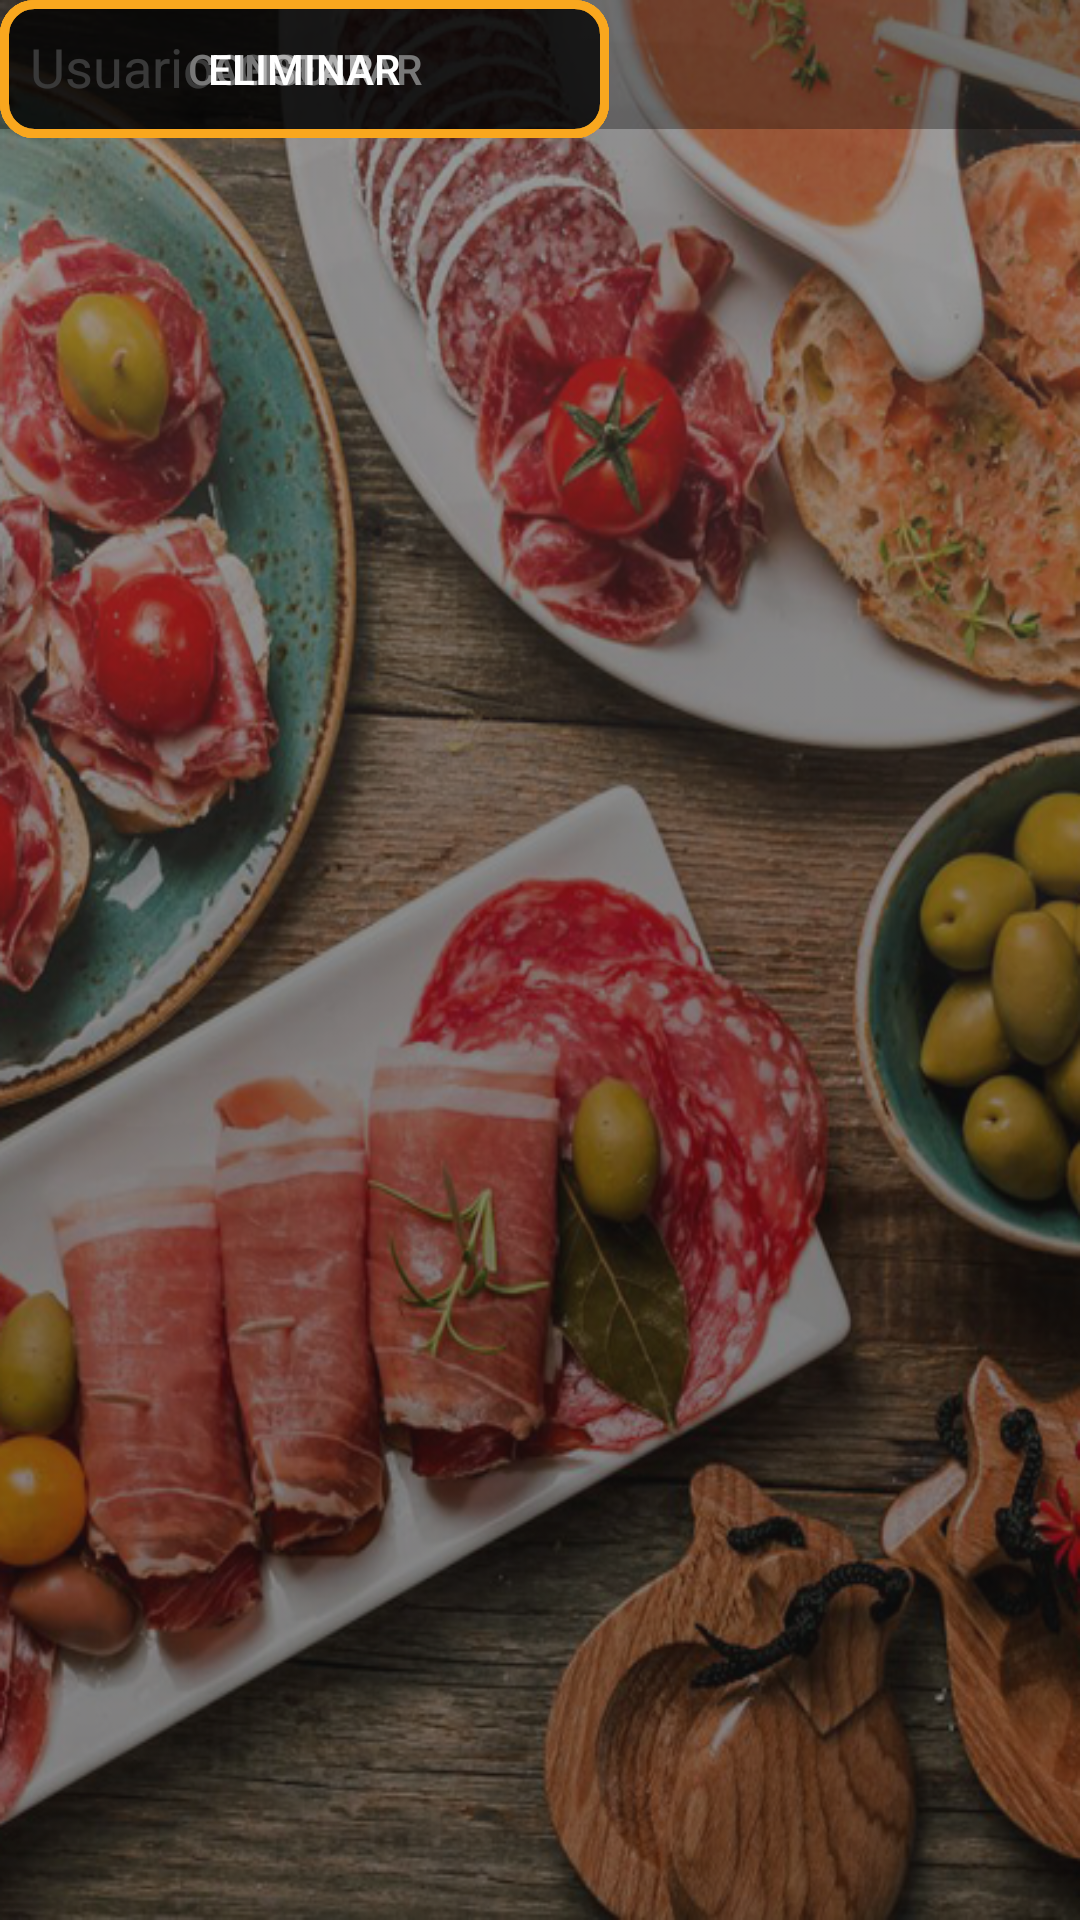

Here is an Android app screen rendered from its layout file. Give the layout XML and the strings, colors and styles it references.
<!-- AndroidManifest.xml: application theme AppTheme -->
<!-- res/layout/activity_usuario_crud.xml -->
<?xml version="1.0" encoding="utf-8"?>
<android.support.constraint.ConstraintLayout xmlns:android="http://schemas.android.com/apk/res/android"
    xmlns:tools="http://schemas.android.com/tools"
    android:layout_width="match_parent"
    android:layout_height="match_parent"
    android:background="@drawable/fondousuarios">

    <Button
        android:id="@+id/button3"
        android:layout_width="203dp"
        android:layout_height="46dp"
        android:background="@drawable/borderedondo"
        android:text="Agregar"
        android:textColor="@color/colorWhite"
        tools:layout_editor_absoluteX="91dp"
        tools:layout_editor_absoluteY="232dp" />

    <Button
        android:id="@+id/button4"
        android:layout_width="203dp"
        android:layout_height="46dp"
        android:background="@drawable/borderedondo"
        android:text="Consultar"
        android:textColor="@color/colorWhite"
        tools:layout_editor_absoluteX="91dp"
        tools:layout_editor_absoluteY="300dp" />

    <Button
        android:id="@+id/button5"
        android:layout_width="203dp"
        android:layout_height="46dp"
        android:background="@drawable/borderedondo"
        android:text="Listar"
        android:textColor="@color/colorWhite"
        tools:layout_editor_absoluteX="91dp"
        tools:layout_editor_absoluteY="366dp" />

    <Button
        android:id="@+id/button6"
        android:layout_width="203dp"
        android:layout_height="46dp"
        android:background="@drawable/borderedondo"
        android:text="Eliminar"
        android:textColor="@color/colorWhite"
        tools:layout_editor_absoluteX="91dp"
        tools:layout_editor_absoluteY="432dp" />

    <TextView
        android:id="@+id/textView2"
        android:layout_width="386dp"
        android:layout_height="43dp"
        android:background="@color/transparent"
        android:paddingLeft="10dp"
        android:paddingTop="10dp"
        android:paddingBottom="10dp"
        android:text="Usuario"
        android:textColor="@color/colorWhite"
        android:textSize="18sp"
        tools:layout_editor_absoluteX="0dp"
        tools:layout_editor_absoluteY="0dp" />
</android.support.constraint.ConstraintLayout>
<!-- resources referenced by this layout -->
<resources>
  <color name="colorWhite">#ffffff</color>
  <color name="transparent">#50000000</color>
  <!-- drawable borderedondo (drawable) -->
  <?xml version="1.0" encoding="utf-8"?>
  <shape xmlns:android="http://schemas.android.com/apk/res/android">
  
      <solid android:color="@color/transparent"/>
  
      <stroke android:width="3dp"
          android:color="#F9A71E" />
  
      <padding android:left="1dp"
          android:top="1dp"
          android:right="1dp"
          android:bottom="1dp"/>
  
      <corners android:radius="30px"/>
  
  </shape>
  <!-- drawable fondousuarios: png bitmap (drawable, 590921 bytes) -->
  <style name="AppTheme" parent="Theme.AppCompat.Light.NoActionBar">
          
          <item name="colorPrimary">@color/colorPrimary</item>
          <item name="colorPrimaryDark">@color/colorPrimaryDark</item>
          <item name="colorAccent">@color/colorAccent</item>
      </style>
  <color name="colorPrimary">#f9a71e</color>
  <color name="colorPrimaryDark">#b88703</color>
  <color name="colorAccent">#192144</color>
</resources>
